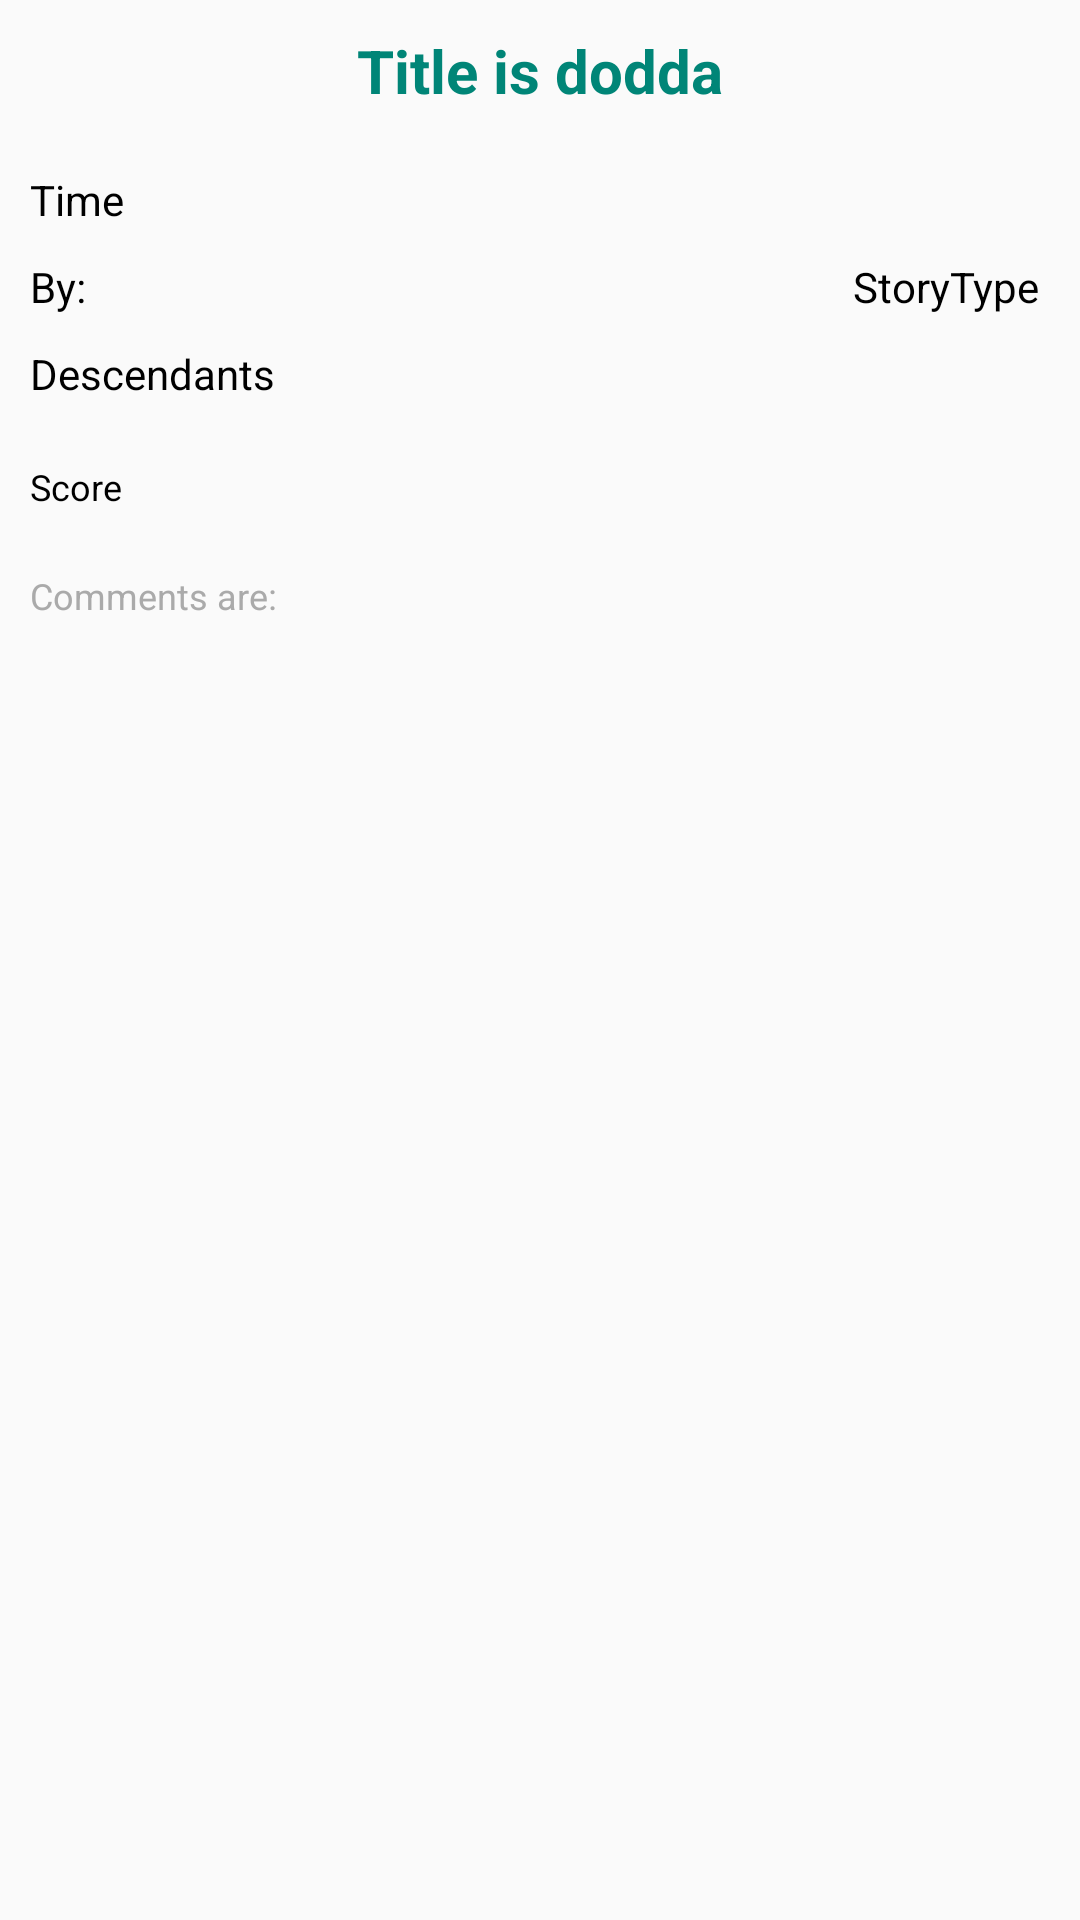

The Android layout XML behind this screen, and the referenced resources:
<!-- AndroidManifest.xml: application theme AppTheme -->
<!-- res/layout/fragment_article_details.xml -->
<?xml version="1.0" encoding="utf-8"?>
<ScrollView xmlns:android="http://schemas.android.com/apk/res/android"
            android:layout_width="match_parent"
            android:layout_height="match_parent">

    <RelativeLayout android:layout_width="match_parent" android:layout_height="wrap_content">

        <TextView
                android:id="@+id/story_title"
                style="@style/title_text"
                android:layout_margin="10dp"
                android:layout_centerHorizontal="true"
                android:text="Title is dodda"
                android:layout_width="wrap_content"
                android:layout_height="wrap_content"
                android:textStyle="bold"
                android:textColor="@color/colorPrimary"/>

        <TextView
                android:id="@+id/story_time"
                android:layout_below="@+id/story_title"
                android:layout_width="match_parent"
                android:layout_height="wrap_content"
                style="@style/body1_text"
                android:layout_margin="10dp"
                android:textColor="@color/black"
                android:text="Time"/>

        <TextView
                style="@style/body1_text"
                android:id="@+id/story_by"
                android:layout_marginStart="10dp"
                android:layout_below="@+id/story_time"
                android:layout_alignParentLeft="true"
                android:textColor="@color/black"
                android:text="By: "
                android:layout_width="wrap_content"
                android:layout_height="wrap_content"/>

        <TextView
                style="@style/body1_text"
                android:id="@+id/story_type"
                android:layout_marginEnd="10dp"
                android:layout_below="@+id/story_time"
                android:layout_alignParentRight="true"
                android:textColor="@color/black"
                android:text="StoryType "
                android:layout_width="wrap_content"
                android:layout_height="wrap_content"/>

        <TextView
                style="@style/body1_text"
                android:id="@+id/story_descents"
                android:layout_marginEnd="10dp"
                android:layout_below="@+id/story_type"
                android:textColor="@color/black"
                android:text="Descendants "
                android:layout_margin="10dp"
                android:layout_width="wrap_content"
                android:layout_height="wrap_content"/>


        <TextView
                style="@style/caption_text"
                android:id="@+id/story_score"
                android:layout_marginEnd="10dp"
                android:layout_below="@+id/story_descents"
                android:textColor="@color/black"
                android:text="Score "
                android:layout_margin="10dp"
                android:layout_width="wrap_content"
                android:layout_height="wrap_content"/>

        <TextView
                style="@style/caption_text"
                android:id="@+id/story_comments_header"
                android:layout_marginEnd="10dp"
                android:layout_below="@+id/story_score"
                android:textColor="@android:color/darker_gray"
                android:text="Comments are: "
                android:layout_margin="10dp"
                android:layout_width="wrap_content"
                android:layout_height="wrap_content"/>

        <LinearLayout
                android:layout_marginTop="10dp"
                android:layout_below="@+id/story_comments_header"
                android:id="@+id/comments_view"
                android:layout_width="match_parent"
                android:layout_height="wrap_content"
                android:orientation="vertical"/>
    </RelativeLayout>
</ScrollView>
<!-- resources referenced by this layout -->
<resources>
  <color name="black">#000000</color>
  <color name="colorPrimary">#008577</color>
  <style name="body1_text">
          <item name="android:textSize">@dimen/body1_text_size</item>
          <item name="android:lineSpacingExtra">@dimen/body1_line_spacing_extra</item>
      </style>
  <style name="caption_text">
          <item name="android:textSize">@dimen/caption_text_size</item>
      </style>
  <style name="title_text">
          <item name="android:textSize">@dimen/title_text_size</item>
      </style>
  <style name="AppTheme" parent="Theme.AppCompat.Light.DarkActionBar">
          
          <item name="colorPrimary">@color/colorPrimary</item>
          <item name="colorPrimaryDark">@color/colorPrimaryDark</item>
          <item name="colorAccent">@color/colorAccent</item>
      </style>
  <dimen name="body1_text_size">14sp</dimen>
  <dimen name="body1_line_spacing_extra">3sp</dimen>
  <dimen name="caption_text_size">12sp</dimen>
  <dimen name="title_text_size">20sp</dimen>
  <color name="colorPrimaryDark">#00574B</color>
  <color name="colorAccent">#D81B60</color>
</resources>
